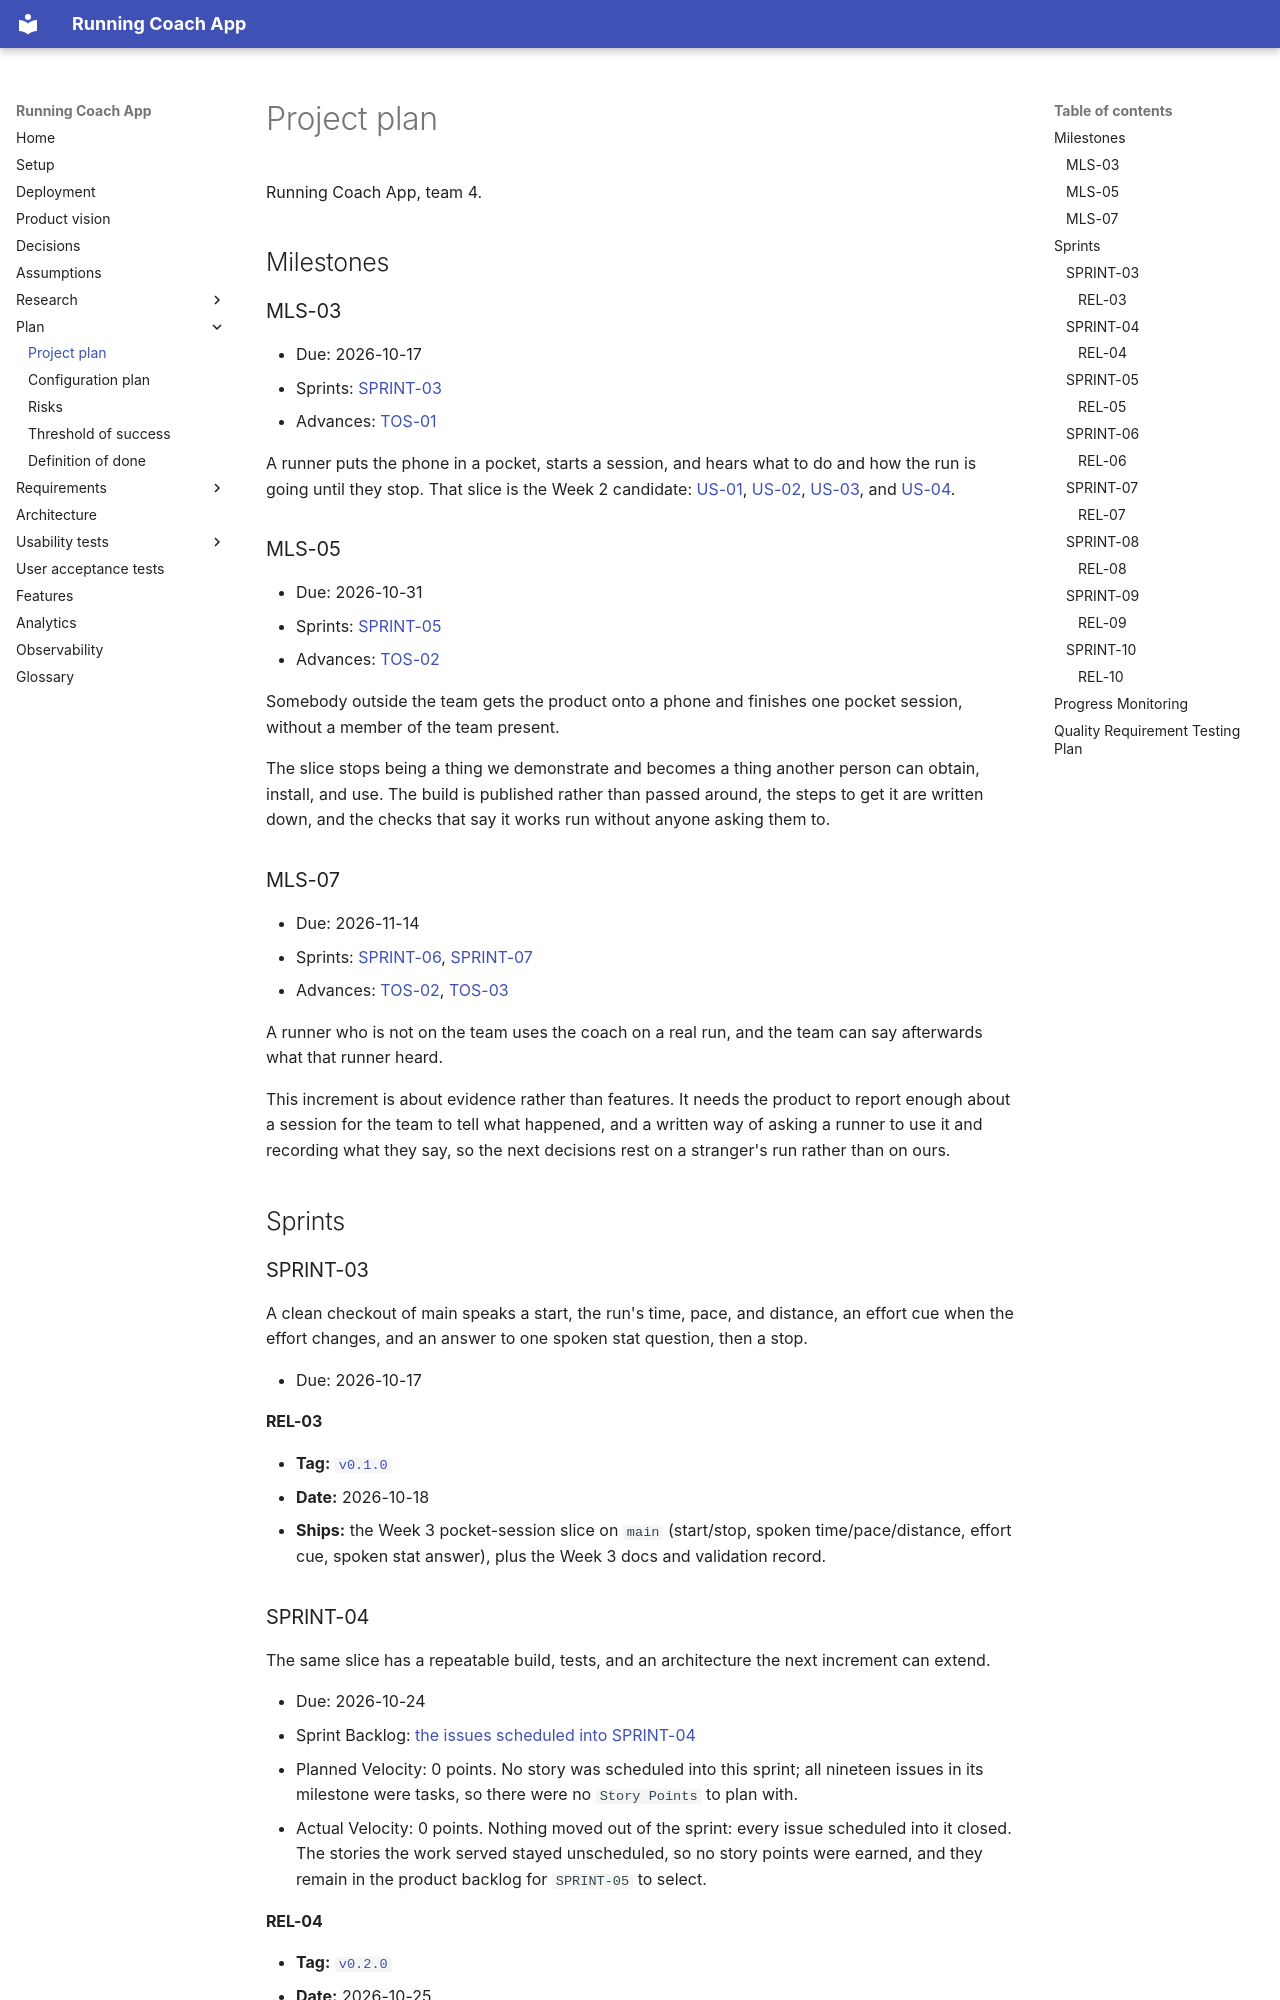

repository: Running-Coach-App/running-coach-app · page: project-plan/index.html · generator: mkdocs

# Project plan

Running Coach App, team 4.

## Milestones

### MLS-03

- Due: 2026-10-17
- Sprints: [SPRINT-03](#sprint-03)
- Advances: [TOS-01](threshold-of-success.md#tos-01)

A runner puts the phone in a pocket, starts a session, and hears what to do and how the run is going until they stop.
That slice is the Week 2 candidate: [US-01](https://github.com/Running-Coach-App/running-coach-app/issues/37), [US-02](https://github.com/Running-Coach-App/running-coach-app/issues/38), [US-03](https://github.com/Running-Coach-App/running-coach-app/issues/39), and [US-04](https://github.com/Running-Coach-App/running-coach-app/issues/40).

### MLS-05

- Due: 2026-10-31
- Sprints: [SPRINT-05](#sprint-05)
- Advances: [TOS-02](threshold-of-success.md#tos-02)

Somebody outside the team gets the product onto a phone and finishes one pocket session, without a member of the team present.

The slice stops being a thing we demonstrate and becomes a thing another person can obtain, install, and use. The build is published rather than passed around, the steps to get it are written down, and the checks that say it works run without anyone asking them to.

### MLS-07

- Due: 2026-11-14
- Sprints: [SPRINT-06](#sprint-06), [SPRINT-07](#sprint-07)
- Advances: [TOS-02](threshold-of-success.md#tos-02), [TOS-03](threshold-of-success.md#tos-03)

A runner who is not on the team uses the coach on a real run, and the team can say afterwards what that runner heard.

This increment is about evidence rather than features. It needs the product to report enough about a session for the team to tell what happened, and a written way of asking a runner to use it and recording what they say, so the next decisions rest on a stranger's run rather than on ours.

## Sprints

### SPRINT-03

A clean checkout of main speaks a start, the run's time, pace, and distance, an effort cue when the effort changes, and an answer to one spoken stat question, then a stop.

- Due: 2026-10-17

#### REL-03

- **Tag:** [`v0.1.0`](https://github.com/Running-Coach-App/running-coach-app/releases/tag/v0.1.0)
- **Date:** 2026-10-18
- **Ships:** the Week 3 pocket-session slice on `main` (start/stop, spoken time/pace/distance, effort cue, spoken stat answer), plus the Week 3 docs and validation record.

### SPRINT-04

The same slice has a repeatable build, tests, and an architecture the next increment can extend.

- Due: 2026-10-24
- Sprint Backlog: [the issues scheduled into SPRINT-04](https://github.com/Running-Coach-App/running-coach-app/milestone/2)
- Planned Velocity: 0 points. No story was scheduled into this sprint; all nineteen issues in its milestone were tasks, so there were no `Story Points` to plan with.
- Actual Velocity: 0 points. Nothing moved out of the sprint: every issue scheduled into it closed. The stories the work served stayed unscheduled, so no story points were earned, and they remain in the product backlog for `SPRINT-05` to select.

#### REL-04

- **Tag:** [`v0.2.0`](https://github.com/Running-Coach-App/running-coach-app/releases/tag/v0.2.0)
- **Date:** 2026-10-25
- **Ships:** the spoken coach brought in line with `DEC-011`, `DEC-012`, and `DEC-013`, the quality and functional requirements, the container view and the architectural decision records, the glossary and the team's `AGENTS.md`, and a workflow that builds and tests the product code.

### SPRINT-05

Somebody outside the team can obtain the product, install it, and finish a pocket session, and the checks that say it works run without being asked.

- Due: 2026-10-31
- Sprint Backlog: [the issues scheduled into SPRINT-05](https://github.com/Running-Coach-App/running-coach-app/milestone/3)
- Planned Velocity: 22 points, from the `Story Points` of the five stories scheduled into this sprint: [US-01](https://github.com/Running-Coach-App/running-coach-app/issues/37) 5, [US-03](https://github.com/Running-Coach-App/running-coach-app/issues/39) 3, [US-04](https://github.com/Running-Coach-App/running-coach-app/issues/40) 8, [US-05](https://github.com/Running-Coach-App/running-coach-app/issues/41) 3, and [US-10](https://github.com/Running-Coach-App/running-coach-app/issues/141) 3.
- Actual Velocity: 3 points, from [US-05](https://github.com/Running-Coach-App/running-coach-app/issues/41) alone. [US-01](https://github.com/Running-Coach-App/running-coach-app/issues/37), [US-03](https://github.com/Running-Coach-App/running-coach-app/issues/39), [US-04](https://github.com/Running-Coach-App/running-coach-app/issues/40), and [US-10](https://github.com/Running-Coach-App/running-coach-app/issues/141) moved to [SPRINT-06](#sprint-06), 19 points in all, because the `Customer` has not installed the product and could not accept them against their criteria. `US-05` was closed on the team's judgement rather than on his acceptance, which [the definition of done](definition-of-done.md) requires.

#### REL-05

- **Released:** [v0.3.0](https://github.com/Running-Coach-App/running-coach-app/releases/tag/v0.3.0) on 2026-10-31.
- **Checked QRs:**
  - [QR-01](quality-requirements/qr/QR-01.md)
  - [QR-02](quality-requirements/qr/QR-02.md)

Each test's result, and the sprint of its last check, is in the [Quality Requirement Testing Plan](#quality-requirement-testing-plan).
